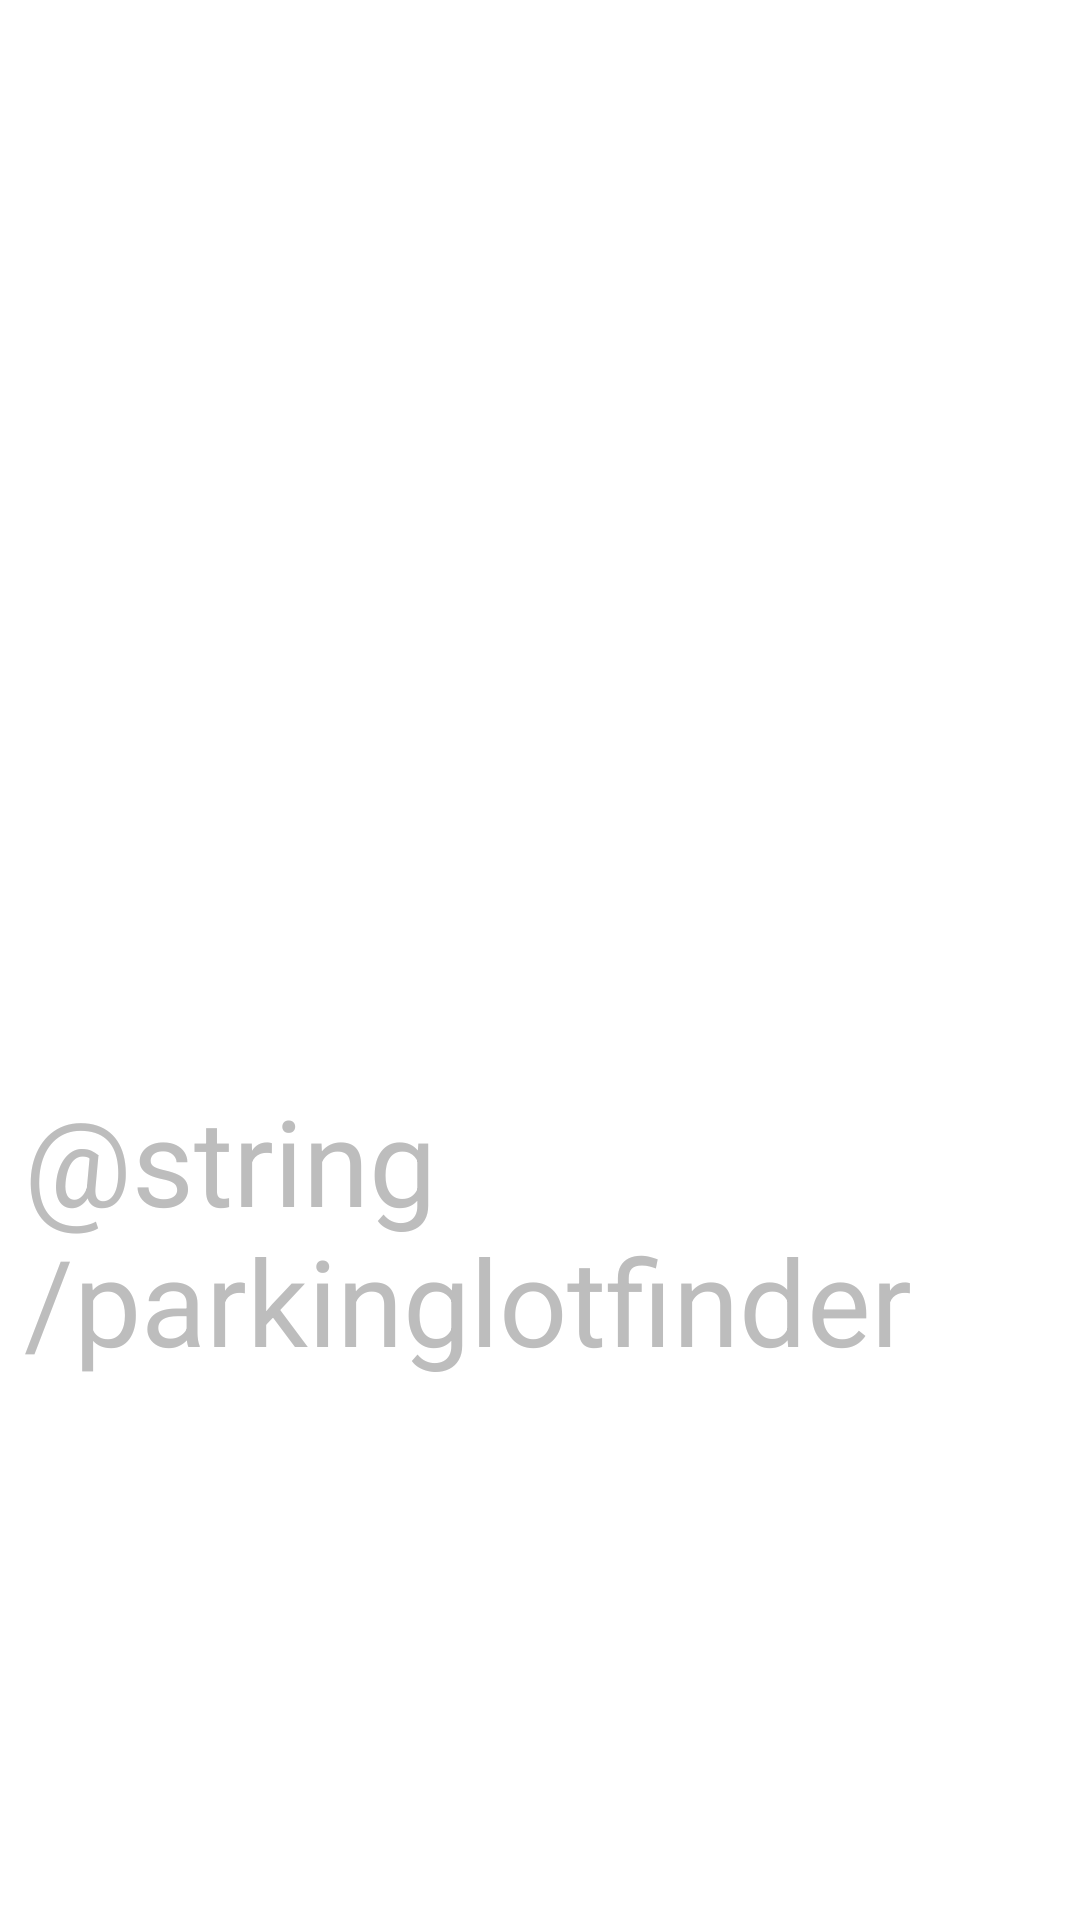

Reconstruct the res/layout file that produces this screen, plus the resources it refers to.
<!-- AndroidManifest.xml: application theme AppTheme -->
<!-- res/layout/activity_splash_screen.xml -->
<?xml version="1.0" encoding="utf-8"?>
<android.support.constraint.ConstraintLayout xmlns:android="http://schemas.android.com/apk/res/android"
    xmlns:app="http://schemas.android.com/apk/res-auto"
    xmlns:tools="http://schemas.android.com/tools"
    android:layout_width="fill_parent"
    android:layout_height="fill_parent"
    android:background="@color/white"
    android:layout_gravity="center"
    android:id="@+id/lin_lay"
    android:gravity="center"
    android:orientation="vertical"
    android:weightSum="1">

    <android.support.constraint.ConstraintLayout
        android:layout_width="wrap_content"
        android:layout_height="wrap_content"
        android:layout_marginRight="8dp"
        app:layout_constraintRight_toRightOf="parent"
        android:layout_marginLeft="8dp"
        app:layout_constraintLeft_toLeftOf="parent"
        app:layout_constraintTop_toTopOf="parent"
        android:layout_marginTop="8dp"
        app:layout_constraintBottom_toBottomOf="parent"
        android:layout_marginBottom="8dp">

        <TextView
            android:id="@+id/textView7"
            android:layout_width="wrap_content"
            android:layout_height="wrap_content"
            android:layout_marginLeft="8dp"
            android:layout_marginRight="8dp"
            android:layout_marginTop="16dp"
            android:text="@string/parkinglotfinder"
            android:textColor="@color/font_color"
            android:textSize="40dp"
            app:layout_constraintHorizontal_bias="0.0"
            app:layout_constraintLeft_toLeftOf="parent"
            app:layout_constraintRight_toRightOf="parent"
            app:layout_constraintTop_toBottomOf="@+id/splash" />

        <ImageView
            android:id="@+id/splash"
            android:layout_width="164dp"
            android:layout_height="164dp"
            android:layout_marginEnd="8dp"
            android:layout_marginLeft="8dp"
            android:layout_marginRight="8dp"
            android:layout_marginStart="8dp"
            android:layout_marginTop="0dp"
            android:layout_weight="0.22"
            android:background="@drawable/ic_launcher_background"
            app:layout_constraintLeft_toLeftOf="parent"
            app:layout_constraintRight_toRightOf="parent"
            app:layout_constraintTop_toTopOf="parent" />
    </android.support.constraint.ConstraintLayout>


</android.support.constraint.ConstraintLayout>
<!-- resources referenced by this layout -->
<resources>
  <color name="font_color">#bdbdbd</color>
  <color name="white">#FFFFFF</color>
  <style name="AppTheme" parent="Theme.AppCompat.Light.DarkActionBar">
          
          <item name="android:windowActionBarOverlay">true</item>
          <item name="colorPrimary">@color/colorPrimary</item>
          <item name="colorPrimaryDark">@color/colorPrimaryDark</item>
          <item name="colorAccent">@color/colorAccent</item>
      </style>
  <color name="colorPrimary">#2c3e50 </color>
  <color name="colorPrimaryDark">#202d3a</color>
  <color name="colorAccent">#ff5e67</color>
</resources>
